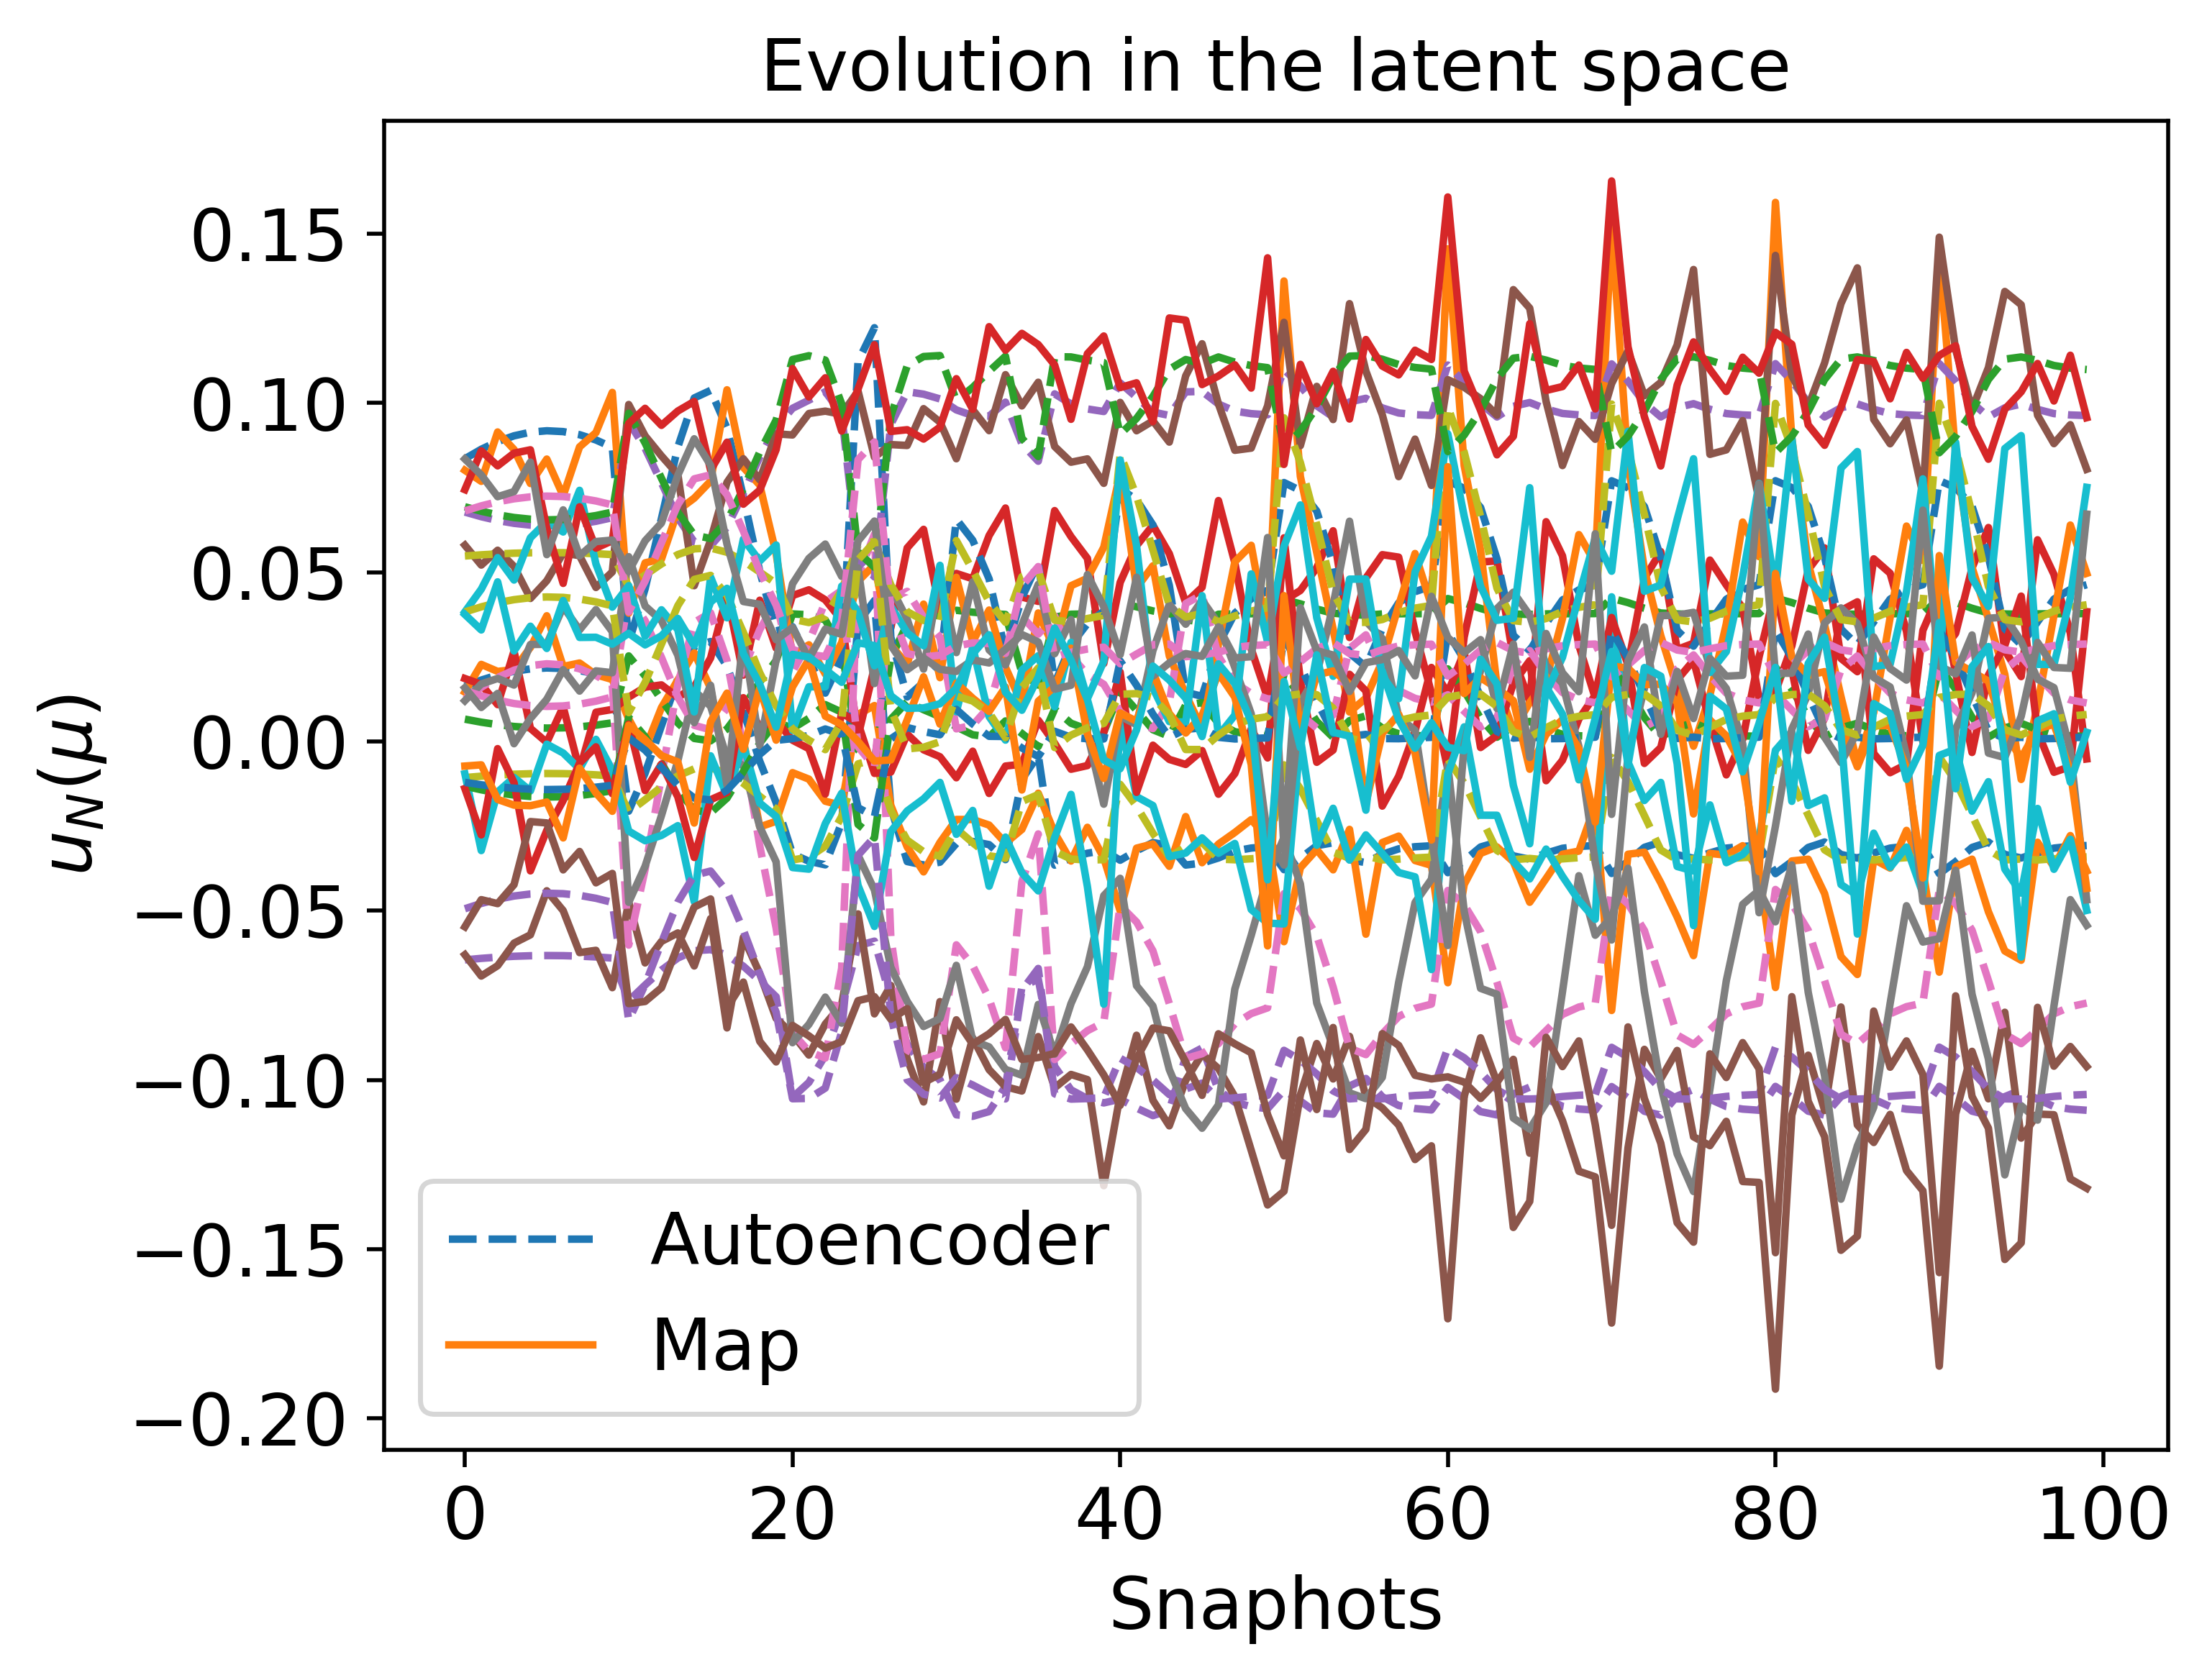

The table this chart was drawn from, first rows:
1.815776937125939544e-02, 5.717755856612678073e-03, -6.406177840669745327e-02, 1.603383893721616049e-02, -1.023673648027248299e-02, 8.635748530238081255e-02, -1.426081497114226396e-02, 6.643050569620218004e-02, 1.349950193138486562e-02, 5.516979189547072115e-02, -1.277960827242081467e-02, 6.805188802312080176e-02, -4.783907037389512756e-02, 6.963105581915794706e-02, 3.979655930016520737e-02
2.076431258976785266e-02, 4.452349129125142413e-03, -6.344874137359657329e-02, 2.107949055158948176e-02, -9.657388646824582867e-03, 9.032941087878208763e-02, -1.581077972769813836e-02, 6.447590047907485189e-02, 1.123614523673515525e-02, 5.564762512377816744e-02, -1.380016440815957229e-02, 6.619421963472049697e-02, -4.563762320828346902e-02, 7.173022477814523790e-02, 4.192463151975876073e-02
1.996010823437471132e-02, 4.842408868894716029e-03, -6.363624573485308911e-02, 1.952361384574686359e-02, -9.835162171448372584e-03, 8.910338824677800640e-02, -1.533178827558853707e-02, 6.507949215248562402e-02, 1.193644962029037117e-02, 5.550142589385644032e-02, -1.348461251578811360e-02, 6.676670444342050481e-02, -4.631599056822106875e-02, 7.108270932545195098e-02, 4.126797111068980506e-02
-2.056141329008674343e-02, 2.529743021328452468e-02, -7.659555374224689961e-02, -6.014663192115545648e-02, -2.082694885003251450e-02, 2.921852859652294965e-02, 7.143623922006175388e-03, 9.449468724835649591e-02, 4.294278713134466741e-02, 4.588159181266016767e-02, 1.141279862214659296e-03, 9.700768376626676959e-02, -8.239543688290301704e-02, 3.826619067599520280e-02, 8.540294255837974427e-03
-9.355232445401037017e-03, 1.939158427710740637e-02, -7.193456401502737463e-02, -3.779079527809688782e-02, -1.717247732054804493e-02, 4.511122108712842249e-02, 1.436008928781075606e-03, 8.664819806553054893e-02, 3.568568430799173852e-02, 4.918287197007341349e-02, -2.535560382859374916e-03, 8.822295263700245804e-02, -7.182851250126949527e-02, 4.738423237619781431e-02, 1.745623192154379874e-02
4.668835323082108461e-03, 1.233227479456489202e-02, -6.752990549595058734e-02, -1.021413577360225956e-02, -1.340943495902167590e-02, 6.592527807398142203e-02, -6.379741737394149619e-03, 7.645421978547885244e-02, 2.485370619726603308e-02, 5.248714853794524821e-02, -7.614698326953779628e-03, 7.778496728863974752e-02, -5.938811526578258865e-02, 5.874523893175814804e-02, 2.880402346381023132e-02
1.860338949821047430e-02, 5.501176155742437159e-03, -6.395586767941066619e-02, 1.689703551489891292e-02, -1.013703319944813004e-02, 8.703615341248299719e-02, -1.452527664809016329e-02, 6.609669931355363626e-02, 1.311389226977813759e-02, 5.525230754402624817e-02, -1.295363019875810963e-02, 6.773384749986896547e-02, -4.746213100177516103e-02, 6.999003214886030666e-02, 4.016032303665795222e-02
2.808632634206739351e-02, 9.141105079233568988e-04, -6.180202774451352271e-02, 3.520985668308972832e-02, -8.074959604434328586e-03, 1.015091071624057845e-01, -2.020051758384859217e-02, 5.896013530966450616e-02, 4.786923692382247242e-03, 5.693170266465924501e-02, -1.669896170589672477e-02, 6.100667548803364454e-02, -3.949232984865772011e-02, 7.761965180835349309e-02, 4.790545416833803805e-02
2.955330448372585350e-02, 2.077543489656556242e-04, -6.148394456490394178e-02, 3.803328506420492611e-02, -7.765031917135558834e-03, 1.037516517319902326e-01, -2.108563238395726180e-02, 5.785093855190281964e-02, 3.480492169190978896e-03, 5.717940013078721267e-02, -1.728497116902371483e-02, 5.997221409805822412e-02, -3.826709440975231691e-02, 7.879832149645146777e-02, 4.910397245177838821e-02
2.227171730250881304e-02, 3.722041997976409996e-03, -6.310104472952332566e-02, 2.399374926653859152e-02, -9.326411967884739099e-03, 9.262866171967507056e-02, -1.671038776181335214e-02, 6.334328751496899612e-02, 9.918933984387059283e-03, 5.591879763966347422e-02, -1.439321195552254427e-02, 6.512268655158864883e-02, -4.436803381975456401e-02, 7.294357858909172876e-02, 4.315564246572164281e-02
8.919567425869056806e-03, 1.023398265605362720e-02, -6.637543491273882601e-02, -1.916887089201844844e-03, -1.237346320638745868e-02, 7.233551635567325722e-02, -8.834130957746931176e-03, 7.331391628595927690e-02, 2.135046699715790336e-02, 5.337467485854346938e-02, -9.218776052801164189e-03, 7.469301194395482069e-02, -5.571575562931075504e-02, 6.217982348656608121e-02, 3.226307361795828499e-02
-5.803426787614218187e-03, 1.757869415908613203e-02, -7.071059287450220943e-02, -3.077298719696741972e-02, -1.615709391713517074e-02, 5.031741158422747828e-02, -4.922133757533822106e-04, 8.409583567271645965e-02, 3.307467796804663962e-02, 5.008568542347235919e-02, -3.784276244904997803e-03, 8.553656688107100226e-02, -6.861841810836963318e-02, 5.026616836998377275e-02, 2.031728215119527753e-02
-1.804448433073384608e-02, 2.393822282866826454e-02, -7.540850766340786993e-02, -5.509010002024596064e-02, -1.992790033829891158e-02, 3.269087571006135812e-02, 5.927431542023545337e-03, 9.276782661743382397e-02, 4.148535965500105283e-02, 4.669985320152313796e-02, 3.604264727717743739e-04, 9.498110116461433439e-02, -7.994522652058114187e-02, 4.031805509174996027e-02, 1.052226831671812697e-02
-3.320464474577369124e-02, 3.770282062676767743e-02, -1.051545604964324587e-01, -8.603015735431084055e-02, -3.497945861640802678e-02, 3.392589908973291796e-02, 3.863148007230218436e-03, 9.846074618796192557e-02, 2.059414009289170511e-02, 3.615178244587990974e-02, 8.593995735335217302e-04, 1.128654609213351617e-01, -1.055350561812616050e-01, 2.720476074500330355e-02, 3.751735480850049848e-03
-3.536619795546826900e-02, 3.744553517910142321e-02, -1.007142292237963033e-01, -9.159545840132171657e-02, -3.417071500243203108e-02, 2.413127712038336606e-02, 6.855715493166731483e-03, 1.008689659466686511e-01, 2.946333206583544653e-02, 3.516435803653895215e-02, 1.798800585408523228e-03, 1.139986238529433343e-01, -1.054432519421280023e-01, 2.570999490344143615e-02, 3.964985083832790074e-04
-3.642785377588020346e-02, 3.591923016310853006e-02, -9.270424745073582717e-02, -9.351794082445558098e-02, -3.091642424609518727e-02, 1.431294578735620160e-02, 1.090941311974183252e-02, 1.033674571011283100e-01, 4.125792872726158356e-02, 3.694206092732598562e-02, 3.715273744226525298e-03, 1.127055055853791732e-01, -1.023910464679826521e-01, 2.512235915787124768e-02, -2.390768775699674345e-03
3.515359071595798579e-02, -2.482257180896056681e-03, -6.030097586709939894e-02, 4.878853113728461727e-02, -6.600866091091374399e-03, 1.123166470738363315e-01, -2.447954012167483789e-02, 5.360503130568911034e-02, -1.544735130018758769e-03, 5.809799926500543860e-02, -1.953677135400343212e-02, 5.603612172542807995e-02, -3.360510447691929248e-02, 8.329405411614748678e-02, 5.367928684147463964e-02
4.166327910667515233e-02, -5.597989962466311774e-03, -5.898053280333988985e-02, 6.124318666109451748e-02, -5.281130835904171601e-03, 1.222733563383300720e-01, -2.845068432779604764e-02, 4.864849161712373610e-02, -7.451820379599976944e-03, 5.911543693153478024e-02, -2.218142394281978624e-02, 5.148389286299914075e-02, -2.821218071702969593e-02, 8.851206493590366153e-02, 5.899592134701812929e-02
-3.647973873985355803e-02, 3.680761227961287796e-02, -9.626361316389357714e-02, -9.391257707646923081e-02, -3.255807481541213994e-02, 1.748881423660457804e-02, 9.414886403094032893e-03, 1.026356038962577821e-01, 3.671335403903110139e-02, 3.579352801484887020e-02, 2.958356741979813621e-03, 1.137557989560699229e-01, -1.042026592632622484e-01, 2.497798855841545929e-02, -1.682656004973738691e-03
-3.564383788695326544e-02, 3.736613498012227724e-02, -9.993692132837941888e-02, -9.222231143143799770e-02, -3.393314518074628389e-02, 2.275755478105142768e-02, 7.345763618755052349e-03, 1.012339808154271298e-01, 3.084782565495350348e-02, 3.518869724817234867e-02, 2.003333676229563168e-03, 1.140451916458525145e-01, -1.053062878385023354e-01, 2.551934672271637117e-02, -5.778641060157283502e-05
-3.012420479721467093e-02, 3.878242951762483903e-02, -1.102787966051385626e-01, -6.006475242578910440e-02, -2.573848035834046255e-02, 6.569554027410549890e-02, 4.341396445425220983e-03, 9.798922142739430186e-02, 3.755888309417873029e-03, 5.937341227961174389e-02, 9.498463334690482318e-03, 1.007663402729392921e-01, -9.931696364006056821e-02, 2.821579117152636651e-02, 1.343243876840424268e-02
-2.951388054345144285e-02, 3.822215031388784962e-02, -1.107283361609703726e-01, -6.624277306684406286e-02, -2.990206321485075133e-02, 5.946135929149395927e-02, 1.996241350791816329e-03, 9.631206550719316473e-02, 4.816686897959240529e-03, 5.057358160207382769e-02, 5.179553571980793393e-03, 1.046470438041790796e-01, -1.014784467737307183e-01, 2.916700899290377777e-02, 1.197002948421000551e-02
-3.045280024949823666e-02, 3.782909854293860924e-02, -1.093157607212464910e-01, -7.595139476265111433e-02, -3.375835466418542624e-02, 4.804196296779884856e-02, 1.368703467498575852e-03, 9.615319967318756988e-02, 1.032100247266136243e-02, 4.131776714497771563e-02, 1.547369393673711079e-03, 1.093804868449435030e-01, -1.040073083044087410e-01, 2.896705503338654203e-02, 8.536008932226881937e-03
-3.488618206117968801e-02, 3.754357897596950072e-02, -1.018890035326215499e-01, -9.046377723690586514e-02, -3.448526351562535702e-02, 2.638665079441272071e-02, 6.089181139343513224e-03, 1.002797597675790381e-01, 2.727770025561152001e-02, 3.521713364502788990e-02, 1.500689648070294840e-03, 1.138507195921621001e-01, -1.055852390540722163e-01, 2.604225138441670570e-02, 1.155926782201208581e-03
-1.117377687723021887e-02, 2.032849415227897319e-02, -7.259874916608860529e-02, -4.139460876112985299e-02, -1.771371820935107796e-02, 4.246964597535102248e-02, 2.405578096148029438e-03, 8.794514008420685480e-02, 3.697663639863352919e-02, 4.869869163510226473e-02, -1.908847076378817308e-03, 8.961305867127764002e-02, -7.349270229826107559e-02, 4.590732717202365698e-02, 1.599625894098802639e-02
-3.650996753431728220e-02, 3.674781494423116218e-02, -9.596742294453798616e-02, -9.395749107138709477e-02, -3.243182341532126201e-02, 1.715112230231033430e-02, 9.560594231682919761e-03, 1.027221746885865067e-01, 3.713598085677882049e-02, 3.587102811876854980e-02, 3.030133841266924137e-03, 1.136971590791601705e-01, -1.040805017103292457e-01, 2.496293686763152025e-02, -1.775226162930121625e-03
-3.441291988471888164e-02, 3.760944282742159639e-02, -1.029102579576397503e-01, -8.929192865816343305e-02, -3.470806579766433364e-02, 2.853148958244357616e-02, 5.402871588981776607e-03, 9.973538123598656158e-02, 2.528585325756384228e-02, 3.536666644758748590e-02, 1.261128536695223885e-03, 1.136405883504610498e-01, -1.056430558181278845e-01, 2.637085713897706699e-02, 1.888615570575731366e-03
-3.227245723545777573e-02, 3.981265488178586248e-02, -1.082908695238181396e-01, -5.330695850932507668e-02, -1.912727580580551867e-02, 7.142735400372085541e-02, 9.237013046820272133e-03, 1.017138118118591505e-01, 5.356547412020318602e-03, 7.252175054854013980e-02, 1.665020814061708015e-02, 9.547642684044324590e-02, -9.630143465057255936e-02, 2.583764984008821847e-02, 1.416937717084561753e-02
-2.983347791017595257e-02, 3.859006700391251488e-02, -1.105278710742036707e-01, -6.183305295779022853e-02, -2.709178907573676562e-02, 6.400020404008061048e-02, 3.486569370970494467e-03, 9.736002114047721812e-02, 3.838101405030225084e-03, 5.657744338209240442e-02, 8.071229512154769192e-03, 1.019591232378175560e-01, -9.998642255827180914e-02, 2.859239016823719032e-02, 1.308169000680024611e-02
-3.075630427972203887e-02, 3.780336547378154721e-02, -1.088917646763967600e-01, -7.742719064655770311e-02, -3.410652651342951924e-02, 4.613693194774920459e-02, 1.543921649216314787e-03, 9.634552305889079737e-02, 1.152396985291128523e-02, 4.030505873884836221e-02, 1.268009771297128442e-03, 1.099785663050591028e-01, -1.043075826236877779e-01, 2.879471727913824469e-02, 7.911598239175138617e-03
-3.648492280040933206e-02, 3.604829034123450959e-02, -9.313751558932055474e-02, -9.367735901439558366e-02, -3.112989902494580838e-02, 1.459470855362936768e-02, 1.075952586482126043e-02, 1.033165207682120307e-01, 4.076910530313219982e-02, 3.677914866415551293e-02, 3.637624197149676684e-03, 1.128739875654216074e-01, -1.026526850895516929e-01, 2.506482565872822019e-02, -2.353167166290419995e-03
-3.146991434625656670e-02, 3.776649594566688917e-02, -1.078719947636523346e-01, -8.037552440585735147e-02, -3.463043363213262615e-02, 4.218400886901579883e-02, 2.087856612346764354e-03, 9.688115989057526078e-02, 1.421615170326425565e-02, 3.855229681034830908e-02, 8.978048063895902866e-04, 1.110850476841357404e-01, -1.048372628948071594e-01, 2.835702820757290965e-02, 6.588353446528969967e-03
-3.104304474408833489e-02, 3.778575136610217572e-02, -1.084866207731177701e-01, -7.868206456288914796e-02, -3.435731497352628727e-02, 4.447934731435688321e-02, 1.744101320583783116e-03, 9.654920379871709257e-02, 1.262201422830198927e-02, 3.951588092621186737e-02, 1.080414846426297785e-03, 1.104638543568274428e-01, -1.045448311960001375e-01, 2.862316205704163938e-02, 7.360756400897523928e-03
-3.785057955532139529e-02, 4.193541222630625676e-02, -1.030067087959993521e-01, -4.495379556722112896e-02, -6.890193804611432354e-03, 7.652608222555391804e-02, 1.985775650312085819e-02, 1.099915227090207948e-01, 1.256433227710007650e-02, 9.564888664553140851e-02, 3.023508996110995523e-02, 8.686620667062358581e-02, -9.123101060498263470e-02, 2.022695582222866495e-02, 1.336704031284465140e-02
-3.446063502756262220e-02, 4.068628264646861892e-02, -1.062204146267941435e-01, -4.933024499621637554e-02, -1.395311114689627707e-02, 7.416353400767863868e-02, 1.356374120921047775e-02, 1.050713678566687070e-01, 7.964777857578327069e-03, 8.243964001642574424e-02, 2.236260530174136521e-02, 9.170988993486760277e-02, -9.410865388089936778e-02, 2.359609016641265461e-02, 1.406339717022571899e-02
-2.989978548234856204e-02, 3.791660319932599332e-02, -1.100867954617687772e-01, -7.253193283296892335e-02, -3.272328911742037466e-02, 5.228134012288274818e-02, 1.221863376392144564e-03, 9.591323254753765515e-02, 7.897428049982682663e-03, 4.403614173043556707e-02, 2.452351086175946337e-03, 1.078778781258651898e-01, -1.032265643862790572e-01, 2.923445017757893630e-02, 9.883609731746524282e-03
-3.493763316869214625e-02, 3.753484423138588044e-02, -1.017708682247831647e-01, -9.058784048253866461e-02, -3.445627903918659779e-02, 2.614982908318712329e-02, 6.167496923118611675e-03, 1.003409027224703431e-01, 2.750257123687630326e-02, 3.520644412303636922e-02, 1.529785016768346346e-03, 1.138699883382043587e-01, -1.055745572016129341e-01, 2.600655253344488771e-02, 1.075561560424677203e-03
-3.577172727011809078e-02, 3.732120911730763685e-02, -9.954344744851544025e-02, -9.250340393038364306e-02, -3.380486167326706565e-02, 2.209721566602643877e-02, 7.587841364144113851e-03, 1.014105273056684631e-01, 3.152989304728320841e-02, 3.521693082817146936e-02, 2.107880400822759008e-03, 1.140538648420219431e-01, -1.052240786607535894e-01, 2.543223630109380656e-02, -2.731758092095622182e-04
-3.170421432157367880e-02, 3.775795790063446455e-02, -1.075275477033229010e-01, -8.123763561673968958e-02, -3.474059502554951301e-02, 4.098792141835779640e-02, 2.295274082266264472e-03, 9.707500162009599642e-02, 1.507904279199940092e-02, 3.810550975531367540e-02, 8.353397778222190068e-04, 1.113863227903068298e-01, -1.049731253688505339e-01, 2.820690085697305852e-02, 6.182159383058132528e-03
-3.107855888386263851e-02, 3.778388731523876082e-02, -1.084360509085639385e-01, -7.883010977195209490e-02, -3.438418126783972240e-02, 4.428142081990221052e-02, 1.770788140887479987e-03, 9.657562472751343718e-02, 1.275617532030145357e-02, 3.942703895220785876e-02, 1.061246016596287993e-03, 1.105197050667509062e-01, -1.045716918998298717e-01, 2.860145724587347116e-02, 7.294565639549651336e-03
-3.873948768809698517e-02, 4.225159597980528148e-02, -1.021654462013084075e-01, -4.400546811751296361e-02, -5.144171947238236099e-03, 7.693848960122755265e-02, 2.146208542458985860e-02, 1.112487099972781363e-01, 1.382888226552730221e-02, 9.886888712676776547e-02, 3.218877878672177228e-02, 8.570646231940853843e-02, -9.053221459559394890e-02, 1.935431314309943307e-02, 1.312415050641999557e-02
-3.521322698677827046e-02, 4.097136118780860675e-02, -1.055066874302576369e-01, -4.822410980798984975e-02, -1.231341241698969378e-02, 7.482863564055951267e-02, 1.499202145640553784e-02, 1.061854146810909671e-01, 8.945155016506231918e-03, 8.553568224356714045e-02, 2.418452308804000528e-02, 9.055994657233823464e-02, -9.343141750538432044e-02, 2.284058037814965664e-02, 1.394921365440522816e-02
-3.115144519117507907e-02, 3.931691345096672424e-02, -1.093415795290315767e-01, -5.614931378102340498e-02, -2.220970922725886559e-02, 6.916983322336868467e-02, 6.837107629760512222e-03, 9.987153874469374693e-02, 4.286337891365097491e-03, 6.647639973752089704e-02, 1.328712869792485728e-02, 9.785484537051246379e-02, -9.766644694086720757e-02, 2.703531036474750640e-02, 1.398598714493896542e-02
-2.973580298707100347e-02, 3.796749868696323860e-02, -1.103221836393338123e-01, -7.110309184437935137e-02, -3.219170975225334186e-02, 5.398269959399084467e-02, 1.273201763353352597e-03, 9.590320216248515717e-02, 7.036895503783324561e-03, 4.533645147663667441e-02, 2.944245449466265270e-03, 1.071994758622067945e-01, -1.028655321781169057e-01, 2.928694334168558192e-02, 1.040411867990449768e-02
-3.377461695408006531e-02, 3.766844353776534898e-02, -1.041466670986432308e-01, -8.762062723417582411e-02, -3.490070112157556137e-02, 3.137789403041994080e-02, 4.556448663178076959e-03, 9.904377533492009222e-02, 2.275670492636247544e-02, 3.570820861720271078e-02, 1.011918354249026703e-03, 1.132723986136925654e-01, -1.056261586928567420e-01, 2.681299128682334415e-02, 2.869849360729936644e-03
-3.479060169768883465e-02, 3.755888757430663610e-02, -1.021043662654636669e-01, -9.023157306609047579e-02, -3.453646645085341887e-02, 2.682429465197304699e-02, 5.945783932478819478e-03, 1.001672759161072457e-01, 2.686481654862238333e-02, 3.523997337207217251e-02, 1.448294935681897124e-03, 1.138129699877012541e-01, -1.056026082426381046e-01, 2.610859591482225447e-02, 1.304756676616156130e-03
-3.299321492846082199e-02, 3.771266269770053720e-02, -1.055106038172201194e-01, -8.541337415039602921e-02, -3.498668608632019700e-02, 3.488129250981846646e-02, 3.619582495571765143e-03, 9.825218218520763436e-02, 1.980698316131629041e-02, 3.635231777858537877e-02, 8.204776762103772013e-04, 1.126951656423659937e-01, -1.054844641862826976e-01, 2.734897597961088306e-02, 4.082411781604414203e-03
-3.153772102569615821e-02, 3.776392210955491213e-02, -1.077728728159735444e-01, -8.062932550059587200e-02, -3.466489759446120950e-02, 4.183389586195669640e-02, 2.146642197032054555e-03, 9.693649210897799240e-02, 1.446650221771306720e-02, 3.841772722453273836e-02, 8.772957543916195351e-04, 1.111747974334365147e-01, -1.048782055599645768e-01, 2.831383631135513460e-02, 6.469691020516923734e-03
-3.073697651237556130e-02, 3.780474992922597255e-02, -1.089188925050182388e-01, -7.733829711763834380e-02, -3.408719083034800895e-02, 4.625301650201229381e-02, 1.531515269933611274e-03, 9.633248155961916803e-02, 1.144882000592219520e-02, 4.036344195869639301e-02, 1.283020922446889440e-03, 1.099433813302943541e-01, -1.042901379765134029e-01, 2.880601241617244263e-02, 7.949926483435917554e-03
-3.897540742838129929e-02, 4.233494686740113533e-02, -1.019423318888512259e-01, -4.376389361212940088e-02, -4.686144105855203669e-03, 7.703752223517337794e-02, 2.188552080482834492e-02, 1.115806342438308146e-01, 1.416731168901989857e-02, 9.971098201964367913e-02, 3.270161393988847004e-02, 8.540425516539226769e-02, -9.034950009304969221e-02, 1.912323129903926305e-02, 1.305659046837910620e-02
-3.541975302826100291e-02, 4.104864825152765989e-02, -1.053108072634917070e-01, -4.793680879864280903e-02, -1.187211215824903604e-02, 7.499411718180511166e-02, 1.538024060459876677e-02, 1.064885440588442395e-01, 9.219206350271038491e-03, 8.636562897663926930e-02, 2.467557405978791987e-02, 9.025339735954335252e-02, -9.325025941975075006e-02, 2.263418208000834986e-02, 1.391302109959696200e-02
-3.126288630385322398e-02, 3.936880987407408161e-02, -1.092378397372674032e-01, -5.582359828785248695e-02, -2.188010774499765318e-02, 6.944036029068915983e-02, 7.085477859841024517e-03, 1.000611314629533816e-01, 4.378137815525387500e-03, 6.712891828737692357e-02, 1.364477523271289371e-02, 9.759431671192424218e-02, -9.751765546237420312e-02, 2.691355002133827973e-02, 1.401691996420221034e-02
-3.290810187674114012e-02, 3.771629219260749788e-02, -1.056515659012056407e-01, -8.516057203023132127e-02, -3.498615784737262036e-02, 3.526825286518759511e-02, 3.523563053883740741e-03, 9.816939014728495727e-02, 1.949179922264309556e-02, 3.643896076121690836e-02, 8.076690940407351684e-04, 1.126235079463571015e-01, -1.054615690442288894e-01, 2.740682317199889112e-02, 4.216273950298977079e-03
-3.149799150707047191e-02, 3.776541836543290814e-02, -1.078310043423105075e-01, -8.048106420734997546e-02, -3.464497050927709682e-02, 4.203861929806592540e-02, 2.112071434118714154e-03, 9.690399315622948151e-02, 1.431988734431152190e-02, 3.849602900834812186e-02, 8.890609934410344077e-04, 1.111224755489397809e-01, -1.048543826903804710e-01, 2.833917008150162176e-02, 6.539101927439501354e-03
-3.096520478128403711e-02, 3.779005446377343980e-02, -1.085971402956741466e-01, -7.835229839477375613e-02, -3.429541055883636447e-02, 4.491840011262713400e-02, 1.686980792553507665e-03, 9.649215738175340173e-02, 1.232669791289819558e-02, 3.971698548972786569e-02, 1.125346430975751773e-03, 1.103383861002148053e-01, -1.044841336064325221e-01, 2.867040906263337505e-02, 7.507279903971186483e-03
-3.902989416183785115e-02, 4.235416580672352049e-02, -1.018908128246947403e-01, -4.370866413999226902e-02, -4.580659673500549547e-03, 7.705981520340056401e-02, 2.198318337959269050e-02, 1.116571959312646217e-01, 1.424562794239133887e-02, 9.990476927318921174e-02, 3.281973819818297805e-02, 8.533477045672407946e-02, -9.030745332685598259e-02, 1.906989054252528765e-02, 1.304081427547739910e-02
-3.546805863719425245e-02, 4.106667217953537813e-02, -1.052649919688389279e-01, -4.787052892661992215e-02, -1.176938354667527060e-02, 7.503186086932056575e-02, 1.547083236090167867e-02, 1.065592974794274117e-01, 9.283586930900802545e-03, 8.655863594103485603e-02, 2.478992352418592574e-02, 9.018220646033377197e-02, -9.320815092478265673e-02, 2.258595834619386150e-02, 1.390428047396850136e-02
-3.128936034647369219e-02, 3.938103034953974874e-02, -1.092131633038040117e-01, -5.574799688014849680e-02, -2.180276127846610817e-02, 6.950272624411996114e-02, 7.144078452024011858e-03, 1.001059071157968383e-01, 4.400551063864502170e-03, 6.728181184523528147e-02, 1.372877948259643155e-02, 9.753341686463169735e-02, -9.748284889379656148e-02, 2.688473636027854594e-02, 1.402374605241072519e-02
-3.336354884583691421e-02, 3.769451689881910678e-02, -1.048810465247683871e-01, -8.648374797710224604e-02, -3.496614461560755560e-02, 3.321236478283796228e-02, 4.050974806149845384e-03, 9.862021778101247305e-02, 2.119040155095512981e-02, 3.601429027436062885e-02, 8.950919003023514271e-04, 1.129864269701851553e-01, -1.055671666607439080e-01, 2.709593658858609408e-02, 3.504692790084734406e-03
-3.441328999554681828e-02, 3.760940001306735392e-02, -1.029094993213072878e-01, -8.929286689199160409e-02, -3.470792001531657067e-02, 2.852982957778965253e-02, 5.403386752642208579e-03, 9.973579546701474841e-02, 2.528736504229243606e-02, 3.536651455194192439e-02, 1.261297063495948282e-03, 1.136407745142031106e-01, -1.056430362976890913e-01, 2.637060020387857820e-02, 1.888045704286842692e-03
-3.148913342833423862e-02, 3.776575646651192386e-02, -1.078439445568185190e-01, -8.044783639141436793e-02, -3.464042530348216548e-02, 4.208442392145542860e-02, 2.104412351694882367e-03, 9.689677738425991893e-02, 1.428717096712180112e-02, 3.851369672300355290e-02, 8.917807691219932021e-04, 1.111107082396979306e-01, -1.048490071818555941e-01, 2.834480826977158960e-02, 6.554622333369589278e-03
... 9 more rows
